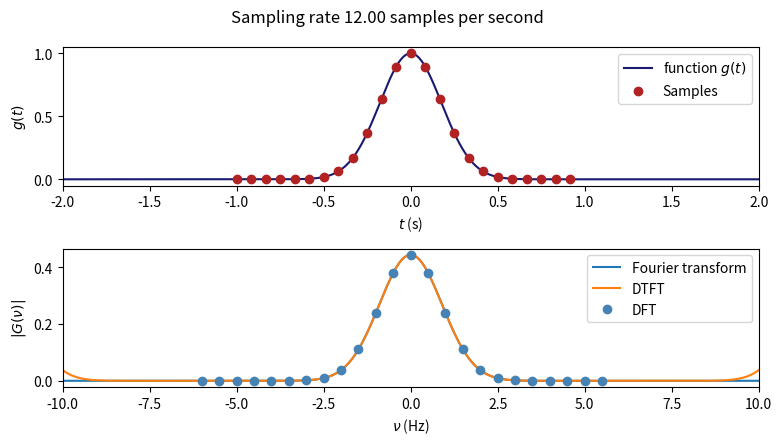

The script that saved this image:
import numpy as np
import matplotlib.pyplot as plt
from numpy.fft import fft, ifft, fftshift

N0 = 2048
tRange = 8 * np.arange(-N0, N0) * (1 / N0)
fRange = 0.125 * np.arange(-N0, N0) * (1 / (len(tRange) / N0))

tau = 0.25
g = np.exp(-(tRange**2) / tau**2)
G = np.exp(-np.pi**2 * fRange**2 * tau**2) * tau * np.sqrt(np.pi)

plt.figure(figsize=(8, 4.5))
plt.subplot(2, 1, 1)
plt.plot(tRange, g, color="midnightblue", label = r"function $g(t)$")
plt.xlabel("$t$ (s)")
plt.ylabel("$g(t)$")

N = 24
tStep = 2 / N
tSpan = N * tStep
fStep = 1 / tSpan
fSpan = N * fStep

tSamples = np.arange(-np.floor(N / 2), np.ceil(N / 2)) * tStep
gSamples = np.exp(-(tSamples**2) / tau**2)
fSamples = np.arange(-np.floor(N / 2), np.ceil(N / 2)) * fStep
GSamples = fftshift(fft(gSamples))

GSamplesCalc = np.exp(-np.pi**2 * fSamples**2 * tau**2) * tau * np.sqrt(np.pi)
gReconst = np.zeros_like(tRange, dtype=complex)
for i in range(N):
    gReconst = gReconst + GSamplesCalc[i] * np.exp(
        1j * 2 * np.pi * fSamples[i] * tRange
    )

GReconst = np.zeros_like(tRange, dtype=complex)
for i in range(N):
    GReconst = GReconst + gSamples[i] * np.exp(-1j * 2 * np.pi * tSamples[i] * fRange)*tStep

plt.plot(tSamples, gSamples, "o", color="firebrick", markersize=6, label = "Samples")
# plt.plot(tRange, np.real((gReconst*fStep)))
plt.xlim(-2.0, 2.0)
plt.legend()

plt.subplot(2, 1, 2)
plt.plot(fRange, np.abs(G), label = "Fourier transform")
plt.plot(fRange, np.abs(GReconst), label = "DTFT")
plt.plot(fSamples, np.abs(GSamples * tStep), "o", color="steelblue", markersize=6, label = "DFT")
plt.xlim(-10, 10)
plt.xlabel(r"$\nu$ (Hz)")
plt.ylabel(r"$|G(\nu)|$")
plt.legend()

plt.suptitle("Sampling rate {:.2f} samples per second".format(1/tStep))
plt.tight_layout()
plt.savefig("fourier.png", dpi = 150)